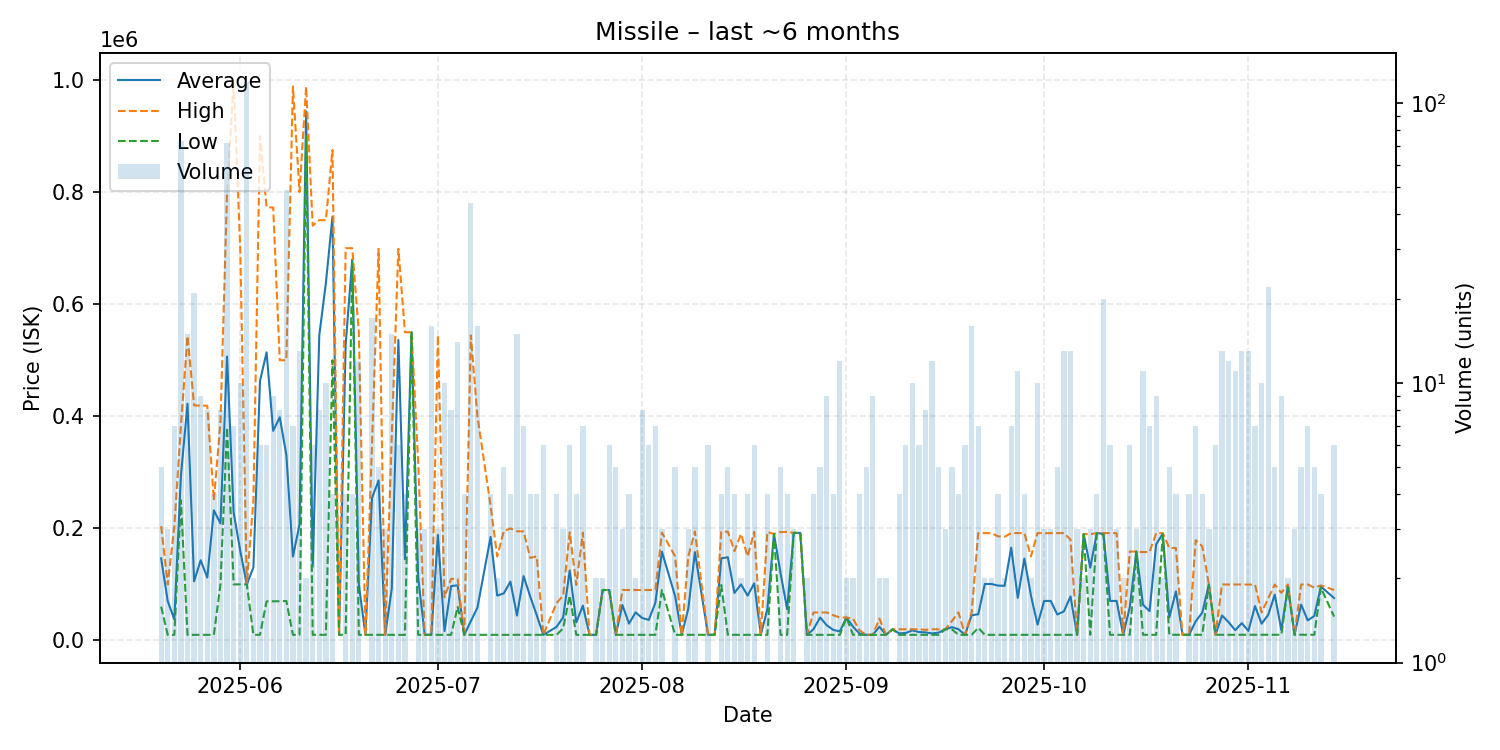

Source data for this figure (header and first rows):
date, average, highest, lowest, order_count, volume
2025-05-20, 146526, 204000, 60365, 5, 5
2025-05-21, 70013, 100000, 10040, 3, 3
2025-05-22, 37737, 203900, 10040, 6, 7
2025-05-23, 294007, 383100, 250000, 15, 73
2025-05-24, 422328, 543100, 10040, 7, 15
2025-05-25, 105530, 419500, 10040, 7, 21
2025-05-26, 143116, 418900, 10040, 7, 9
2025-05-27, 112242, 418850, 10040, 5, 8
2025-05-28, 232210, 250000, 10040, 4, 4
2025-05-29, 208700, 389900, 100100, 8, 8
2025-05-30, 506679, 799100, 380000, 18, 72
2025-05-31, 228471, 998700, 100100, 4, 7
2025-06-01, 160040, 699500, 100100, 8, 10
2025-06-02, 100000, 100000, 100000, 8, 119
2025-06-03, 130160, 250200, 10120, 2, 2
2025-06-04, 462982, 899900, 10130, 5, 6
2025-06-05, 514057, 773000, 69820, 6, 6
2025-06-06, 373977, 772450, 69820, 9, 9
2025-06-07, 398240, 500000, 70010, 8, 8
2025-06-08, 331414, 500000, 70510, 24, 49
2025-06-09, 149883, 988400, 10130, 4, 7
2025-06-10, 206815, 800000, 10130, 8, 13
2025-06-11, 944000, 988000, 900000, 2, 2
2025-06-12, 131775, 740000, 10130, 6, 6
2025-06-13, 544770, 749900, 10130, 7, 8
2025-06-14, 637696, 749900, 10130, 9, 10
2025-06-15, 756100, 874900, 500000, 4, 4
2025-06-16, 10130, 10130, 10130, 1, 1
2025-06-17, 527482, 699900, 10130, 4, 4
2025-06-18, 679900, 699900, 674800, 4, 4
2025-06-19, 100025, 549500, 10130, 11, 12
2025-06-20, 10140, 10140, 10140, 1, 1
2025-06-21, 254158, 348800, 10130, 12, 17
2025-06-22, 285598, 698800, 10130, 5, 5
2025-06-23, 10130, 10130, 10130, 3, 3
2025-06-24, 92675, 364350, 10130, 8, 15
2025-06-25, 536073, 698800, 10040, 4, 6
2025-06-26, 144988, 549800, 10050, 4, 4
2025-06-27, 549900, 549900, 549900, 1, 1
2025-06-28, 113373, 320000, 10060, 3, 3
2025-06-29, 10060, 10060, 10060, 1, 3
2025-06-30, 10060, 10060, 10060, 4, 16
2025-07-01, 188107, 544200, 10060, 3, 3
2025-07-02, 16754, 77000, 10060, 4, 10
2025-07-03, 97082, 109900, 10060, 8, 8
2025-07-04, 98357, 110100, 60000, 5, 14
2025-07-05, 10060, 10060, 10060, 4, 4
2025-07-06, 34344, 544400, 10060, 7, 44
2025-07-07, 58804, 399950, 10070, 10, 16
2025-07-09, 184770, 240000, 10080, 4, 4
2025-07-10, 80040, 150000, 10080, 2, 2
2025-07-11, 84048, 195000, 10080, 5, 5
2025-07-12, 104992, 199900, 10085, 4, 4
2025-07-13, 44384, 194900, 10080, 5, 15
2025-07-14, 114863, 194450, 10080, 7, 7
2025-07-15, 78765, 147450, 10080, 4, 4
2025-07-16, 45068, 150000, 10090, 4, 4
2025-07-17, 10047, 10090, 10000, 5, 6
2025-07-19, 24238, 66670, 10090, 4, 4
2025-07-20, 41020, 79970, 21545, 3, 3
... 114 more rows
